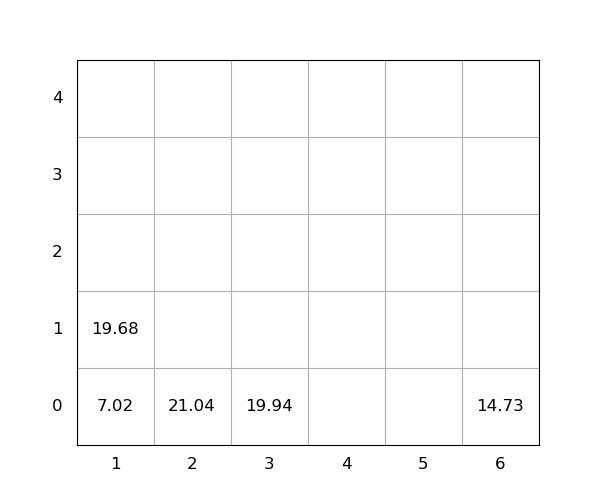

The file beside this chart, header and first rows:
idx, loc_x, loc_y, loc_z, weight, group, score, seq, reloc, size(ft)
1, 1, 0, 0, 7.02, 0, 7.02, 0, 0, 20
2, 6, 0, 0, 14.73, 0, 14.73, 0, 0, 20
3, 2, 0, 0, 21.04, 0, 21.04, 1, 0, 20
4, 3, 0, 0, 19.94, 0, 19.94, 2, 0, 20
5, 1, 0, 1, 19.68, 0, 19.68, 3, 0, 20
